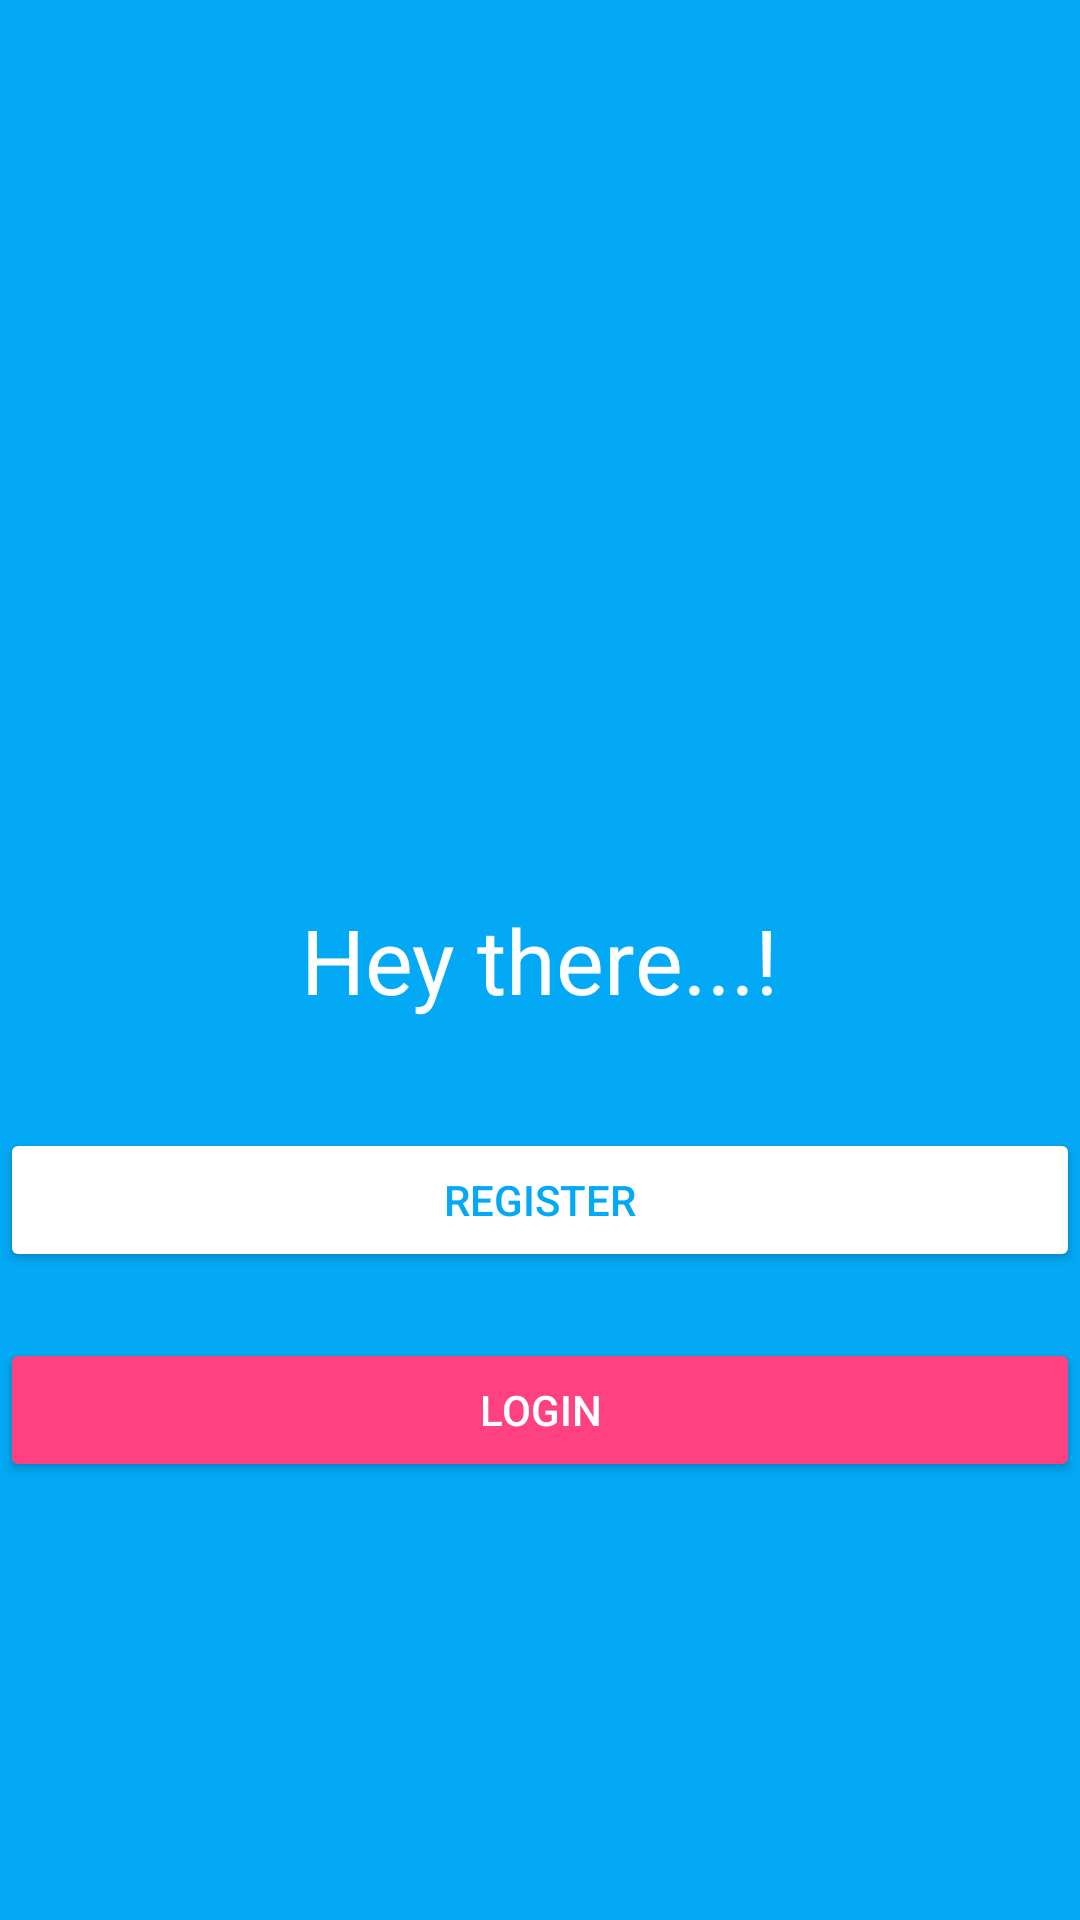

This screen was rendered from an Android layout file. Write that file and the resources it references.
<!-- AndroidManifest.xml: application theme AppTheme -->
<!-- res/layout/activity_start.xml -->
<?xml version="1.0" encoding="utf-8"?>
<RelativeLayout xmlns:android="http://schemas.android.com/apk/res/android"
    xmlns:app="http://schemas.android.com/apk/res-auto"
    xmlns:tools="http://schemas.android.com/tools"
    android:layout_width="match_parent"
    android:layout_height="match_parent"
    android:background="@color/colorPrimary"
    tools:context="com.example.breezil.chatty.Activity.StartActivity">
    <TextView
        android:layout_width="wrap_content"
        android:layout_height="wrap_content"
        android:text="@string/hey_there"
        android:layout_centerVertical="true"
        android:layout_centerHorizontal="true"
        android:textColor="#FFFFFF"
        android:textSize="30sp"
        android:id="@+id/textView" />

    <Button
        android:id="@+id/start_regBtn"
        android:layout_width="match_parent"
        android:layout_height="wrap_content"
        android:layout_marginTop="36dp"
        android:text="@string/register"
        android:textColor="@color/colorPrimary"
        android:layout_below="@+id/textView"
        android:layout_alignParentStart="true"
        android:backgroundTint="@color/colorWhite"/>

    <Button
        android:id="@+id/start_loginBtn"
        android:layout_width="match_parent"
        android:layout_height="wrap_content"
        android:layout_alignEnd="@+id/start_regBtn"
        android:layout_below="@+id/start_regBtn"
        android:layout_marginTop="22dp"
        android:text="@string/login"
        android:textColor="@color/colorWhite"
        android:backgroundTint="@color/colorAccent"/>

</RelativeLayout>
<!-- resources referenced by this layout -->
<resources>
  <color name="colorAccent">#FF4081</color>
  <color name="colorPrimary">#03a9f4</color>
  <color name="colorWhite">#FFFFFF</color>
  <string name="hey_there">Hey there...!</string>
  <string name="login">Login</string>
  <string name="register">Register</string>
  <style name="AppTheme" parent="Theme.AppCompat.Light.NoActionBar">
          
          <item name="colorPrimary">@color/colorPrimary</item>
          <item name="colorPrimaryDark">@color/colorPrimaryDark</item>
          <item name="colorAccent">@color/colorAccent</item>
          
          
          <item name="android:windowActivityTransitions">true</item>
      </style>
  <color name="colorPrimaryDark">#2196f3</color>
</resources>
